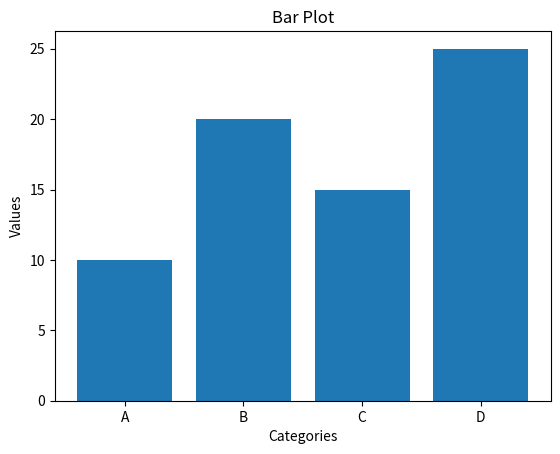

Python code for this plot:
import matplotlib.pyplot as plt

x = ['A', 'B', 'C', 'D']
y = [10, 20, 15, 25]

plt.bar(x, y)
plt.xlabel('Categories')
plt.ylabel('Values')
plt.title('Bar Plot')
plt.show()
